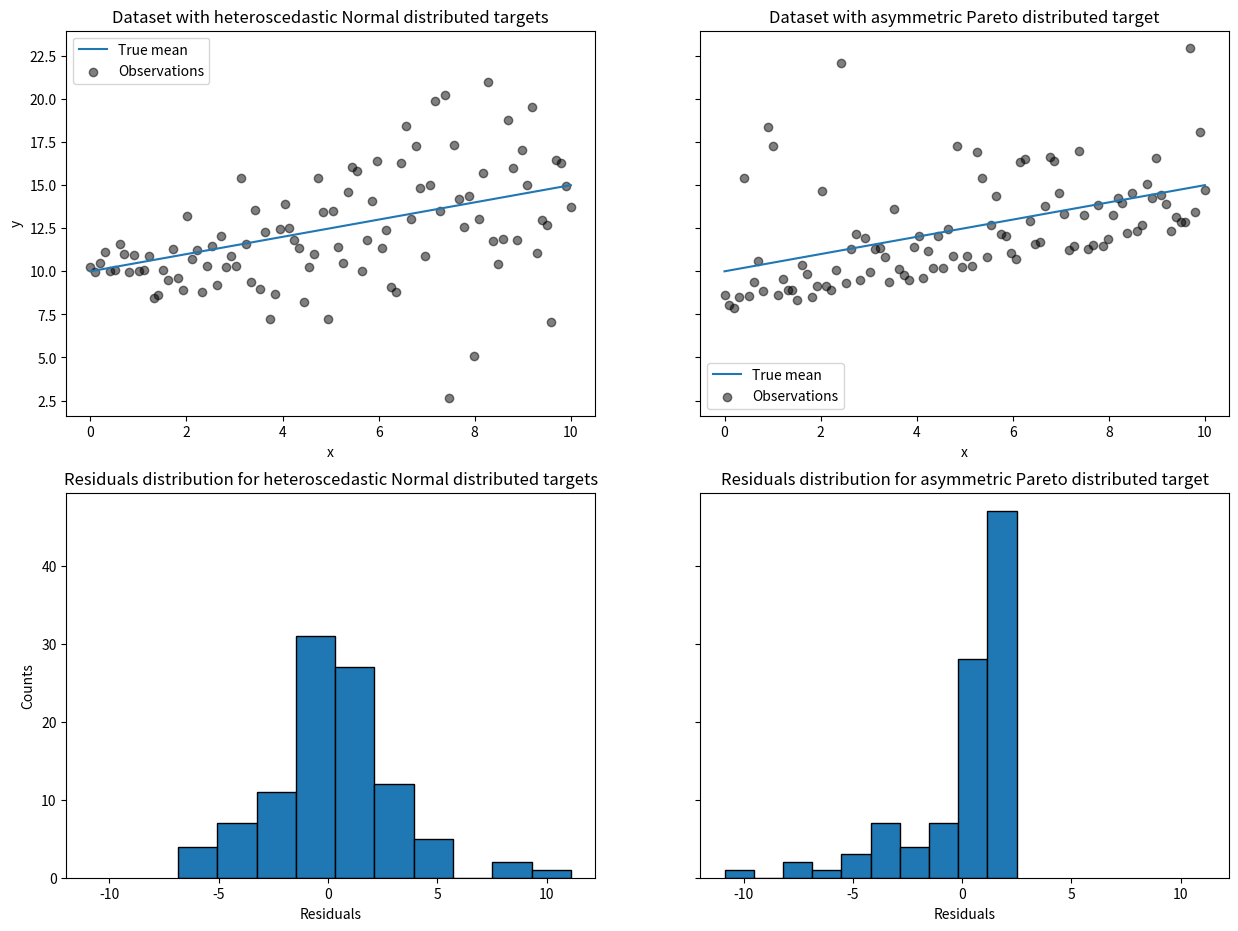

Python code for this plot:
print(__doc__)

import numpy as np

rng = np.random.RandomState(42)
x = np.linspace(start=0, stop=10, num=100)
X = x[:, np.newaxis]
y_true_mean = 10 + 0.5 * x

y_normal = y_true_mean + rng.normal(
    loc=0, scale=0.5 + 0.5 * x, size=x.shape[0]
)
a = 5
y_pareto = y_true_mean + 10 * (rng.pareto(a, size=x.shape[0]) - 1 / (a - 1))

import matplotlib.pyplot as plt

_, axs = plt.subplots(
    nrows=2, ncols=2, figsize=(15, 11), sharex="row", sharey="row"
)

axs[0, 0].plot(x, y_true_mean, label="True mean")
axs[0, 0].scatter(
    x, y_normal, color="black", alpha=0.5, label="Observations"
)
axs[1, 0].hist(y_true_mean - y_normal, edgecolor="black")


axs[0, 1].plot(x, y_true_mean, label="True mean")
axs[0, 1].scatter(
    x, y_pareto, color="black", alpha=0.5, label="Observations"
)
axs[1, 1].hist(y_true_mean - y_pareto, edgecolor="black")

axs[0, 0].set_title("Dataset with heteroscedastic Normal distributed targets")
axs[0, 1].set_title("Dataset with asymmetric Pareto distributed target")
axs[1, 0].set_title(
    "Residuals distribution for heteroscedastic Normal distributed targets"
)
axs[1, 1].set_title(
    "Residuals distribution for asymmetric Pareto distributed target"
)
axs[0, 0].legend()
axs[0, 1].legend()
axs[0, 0].set_ylabel("y")
axs[1, 0].set_ylabel("Counts")
axs[0, 1].set_xlabel("x")
axs[0, 0].set_xlabel("x")
axs[1, 0].set_xlabel("Residuals")
_ = axs[1, 1].set_xlabel("Residuals")